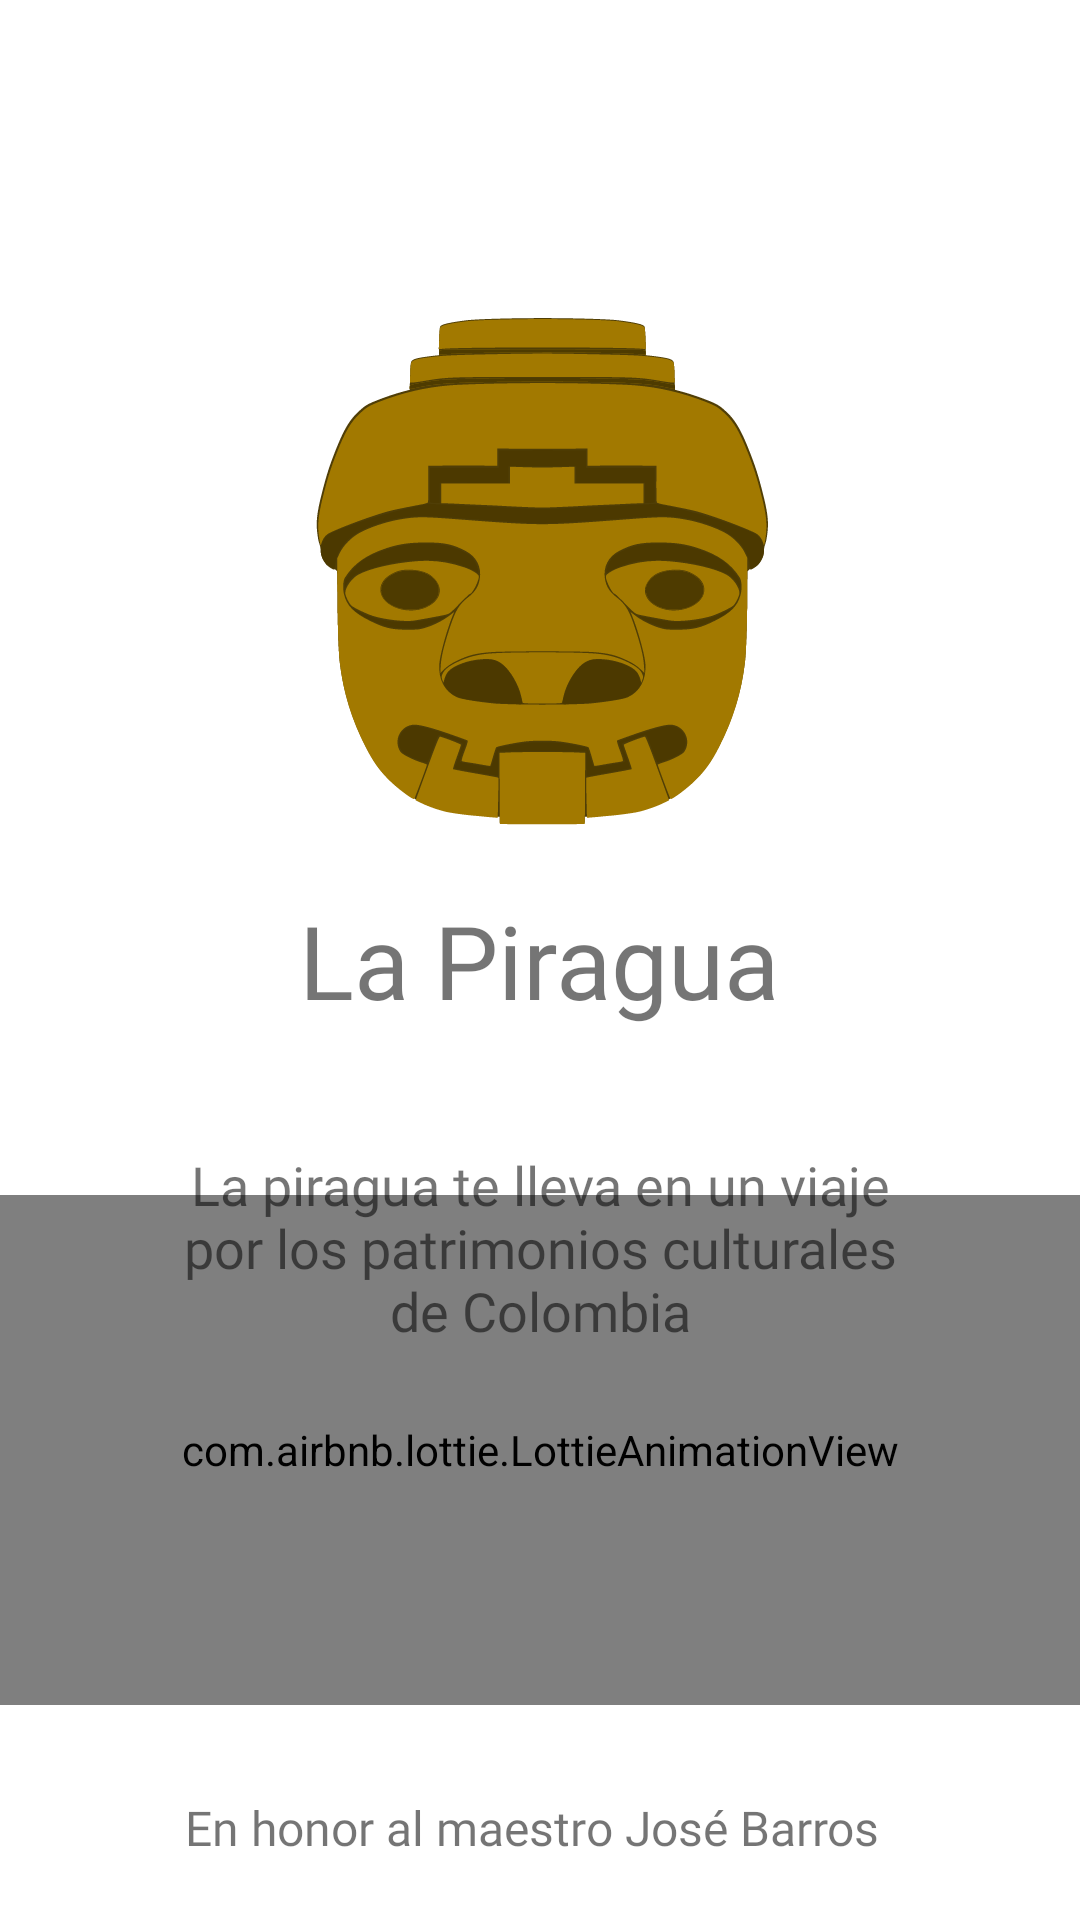

Reconstruct the res/layout file that produces this screen, plus the resources it refers to.
<!-- AndroidManifest.xml: application theme Theme.AppLaPiragua -->
<!-- res/layout/activity_splash.xml -->
<?xml version="1.0" encoding="utf-8"?>
<androidx.constraintlayout.widget.ConstraintLayout xmlns:android="http://schemas.android.com/apk/res/android"
    xmlns:app="http://schemas.android.com/apk/res-auto"
    xmlns:tools="http://schemas.android.com/tools"
    android:layout_width="match_parent"
    android:layout_height="match_parent"
    tools:context=".SplashActivity"
    android:background="@color/white">

    <com.airbnb.lottie.LottieAnimationView
        android:id="@+id/animation1"
        android:layout_width="match_parent"
        android:layout_height="170dp"

        android:layout_marginBottom="30dp"
        app:layout_constraintBottom_toTopOf="@+id/textView3"
        app:layout_constraintEnd_toEndOf="parent"
        app:layout_constraintHorizontal_bias="0.0"
        app:layout_constraintStart_toStartOf="parent"
        app:lottie_autoPlay="true"
        app:lottie_loop="true"
        app:lottie_rawRes="@raw/load"
        tools:srcCompat="@tools:sample/avatars" />

    <ImageView
        android:id="@+id/imageView"
        android:layout_width="wrap_content"
        android:layout_height="200dp"
        android:layout_marginBottom="8dp"
        app:layout_constraintBottom_toTopOf="@+id/textView"
        app:layout_constraintEnd_toEndOf="parent"
        app:layout_constraintHorizontal_bias="0.497"
        app:layout_constraintStart_toStartOf="parent"
        app:srcCompat="@drawable/ic_logo" />

    <TextView
        android:id="@+id/textView"
        android:layout_width="wrap_content"
        android:layout_height="wrap_content"
        android:fontFamily="@font/aclonica"
        android:text="La Piragua"
        android:textSize="34sp"
        app:layout_constraintBottom_toBottomOf="parent"
        app:layout_constraintEnd_toEndOf="@+id/imageView"
        app:layout_constraintStart_toStartOf="@+id/imageView"
        app:layout_constraintTop_toTopOf="parent" />

    <TextView
        android:id="@+id/textView2"
        android:layout_width="260dp"
        android:layout_height="wrap_content"
        android:layout_marginTop="40dp"
        android:fontFamily="@font/amaranth"
        android:gravity="center"
        android:text="La piragua te lleva en un viaje por los patrimonios culturales de Colombia"
        android:textSize="18sp"
        app:layout_constraintEnd_toEndOf="@+id/textView"
        app:layout_constraintStart_toStartOf="@+id/textView"
        app:layout_constraintTop_toBottomOf="@+id/textView" />

    <TextView
        android:id="@+id/textView3"
        android:layout_width="wrap_content"
        android:layout_height="wrap_content"
        android:layout_marginBottom="20dp"
        android:fontFamily="@font/amaranth"
        android:text="En honor al maestro José Barros "
        android:textSize="16sp"
        app:layout_constraintBottom_toBottomOf="parent"
        app:layout_constraintEnd_toEndOf="parent"
        app:layout_constraintHorizontal_bias="0.495"
        app:layout_constraintStart_toStartOf="parent" />

</androidx.constraintlayout.widget.ConstraintLayout>
<!-- resources referenced by this layout -->
<resources>
  <color name="white">#FFFFFFFF</color>
  <!-- drawable ic_logo: vector/xml drawable (drawable, 33050 chars, omitted) -->
  <style name="Theme.AppLaPiragua" parent="Theme.MaterialComponents.DayNight.NoActionBar.Bridge">
          
          <item name="colorPrimary">@color/purple_500</item>
          <item name="colorPrimaryVariant">@color/purple_700</item>
          <item name="colorOnPrimary">@color/white</item>
          
          <item name="colorSecondary">@color/teal_200</item>
          <item name="colorSecondaryVariant">@color/teal_700</item>
          <item name="colorOnSecondary">@color/black</item>
          
          <item name="android:statusBarColor" tools:targetApi="l">?attr/colorPrimaryVariant</item>
          
      </style>
  <color name="purple_500">#FF6200EE</color>
  <color name="purple_700">#FF3700B3</color>
  <color name="teal_200">#FF03DAC5</color>
  <color name="teal_700">#FF018786</color>
  <color name="black">#FF000000</color>
</resources>
